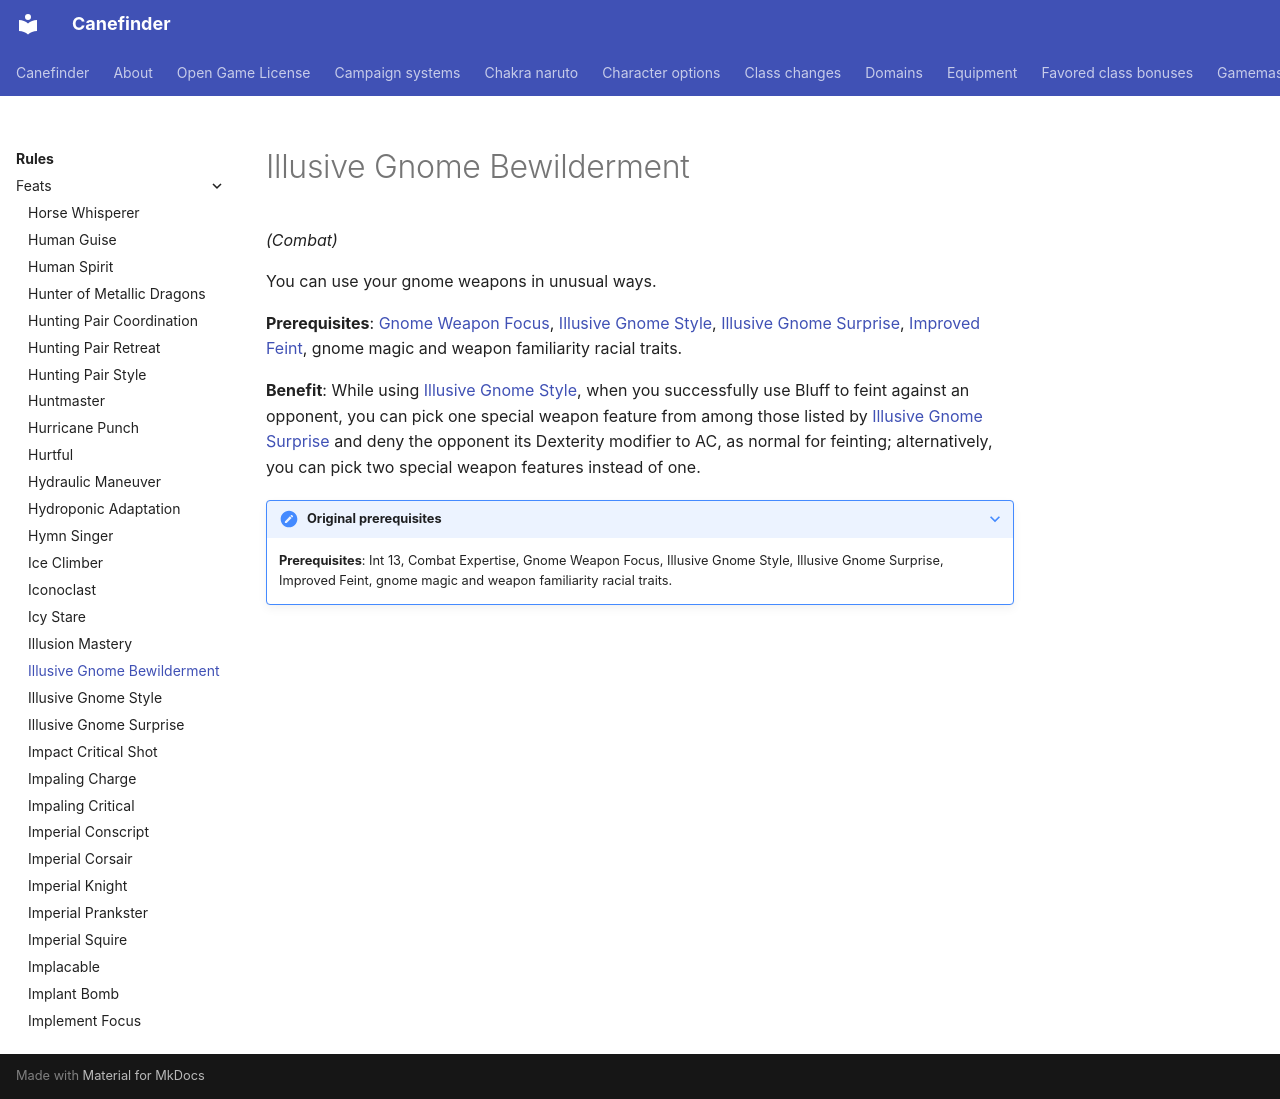

repository: canefinderhouserules/Canefinderhouserules · page: rules/feats/illusive-gnome-bewilderment/index.html · generator: mkdocs

# Illusive Gnome Bewilderment

*(Combat)*

You can use your gnome weapons in unusual ways.

**Prerequisites**: [Gnome Weapon Focus](gnome-weapon-focus.md), [Illusive Gnome Style](illusive-gnome-style.md), [Illusive Gnome Surprise](illusive-gnome-surprise.md), [Improved Feint](improved-feint.md), gnome magic and weapon familiarity racial traits.

**Benefit**: While using [Illusive Gnome Style](illusive-gnome-style.md), when you successfully use Bluff to feint against an opponent, you can pick one special weapon feature from among those listed by [Illusive Gnome Surprise](illusive-gnome-surprise.md) and deny the opponent its Dexterity modifier to AC, as normal for feinting; alternatively, you can pick two special weapon features instead of one.

??? note "Original prerequisites"

    **Prerequisites**: Int 13, Combat Expertise, Gnome Weapon Focus, Illusive Gnome Style, Illusive Gnome Surprise, Improved Feint, gnome magic and weapon familiarity racial traits.
